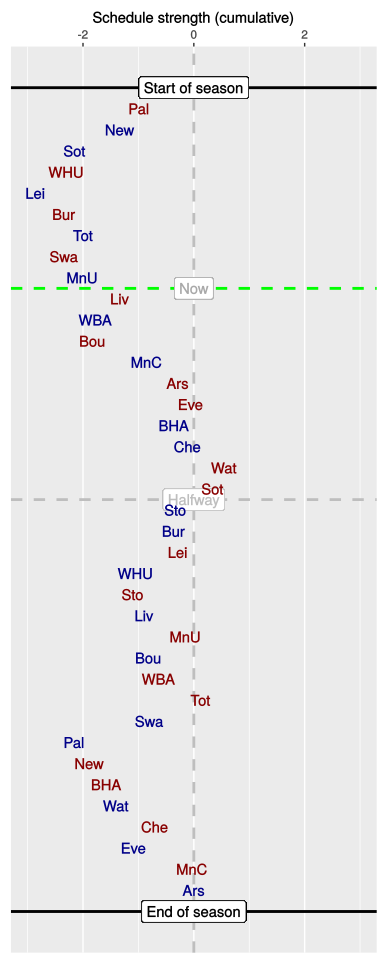

The file beside this chart, header and first rows:
, HA, vs, played, sched, cumulative
1, A, Pal, 1, -0.99, -0.99
2, H, New, 1, -0.35, -1.34
3, H, Sot, 1, -0.81, -2.15
4, A, WHU, 1, -0.15, -2.3
5, H, Lei, 1, -0.56, -2.86
6, A, Bur, 1, 0.52, -2.34
7, H, Tot, 1, 0.34, -2
8, A, Swa, 1, -0.34, -2.34
9, H, MnU, 1, 0.33, -2.01
10, A, Liv, 0, 0.68, -1.33
11, H, WBA, 0, -0.45, -1.78
12, A, Bou, 0, -0.05, -1.83
13, H, MnC, 0, 0.98, -0.85
14, A, Ars, 0, 0.56, -0.29
15, A, Eve, 0, 0.23, -0.06
16, H, BHA, 0, -0.3, -0.36
17, H, Che, 0, 0.25, -0.11
18, A, Wat, 0, 0.66, 0.55
19, A, Sot, 0, -0.21, 0.34
20, H, Sto, 0, -0.67, -0.33
21, H, Bur, 0, -0.02, -0.36
22, A, Lei, 0, 0.06, -0.29
23, H, WHU, 0, -0.76, -1.05
24, A, Sto, 0, -0.05, -1.1
25, H, Liv, 0, 0.21, -0.89
26, A, MnU, 0, 0.75, -0.15
27, H, Bou, 0, -0.67, -0.82
28, A, WBA, 0, 0.18, -0.64
29, A, Tot, 0, 0.75, 0.12
30, H, Swa, 0, -0.92, -0.8
31, H, Pal, 0, -1.36, -2.16
32, A, New, 0, 0.27, -1.89
33, A, BHA, 0, 0.31, -1.58
34, H, Wat, 0, 0.18, -1.4
35, A, Che, 0, 0.7, -0.7
36, H, Eve, 0, -0.39, -1.09
37, A, MnC, 0, 1.05, -0.03
38, H, Ars, 0, 0.03, 0
